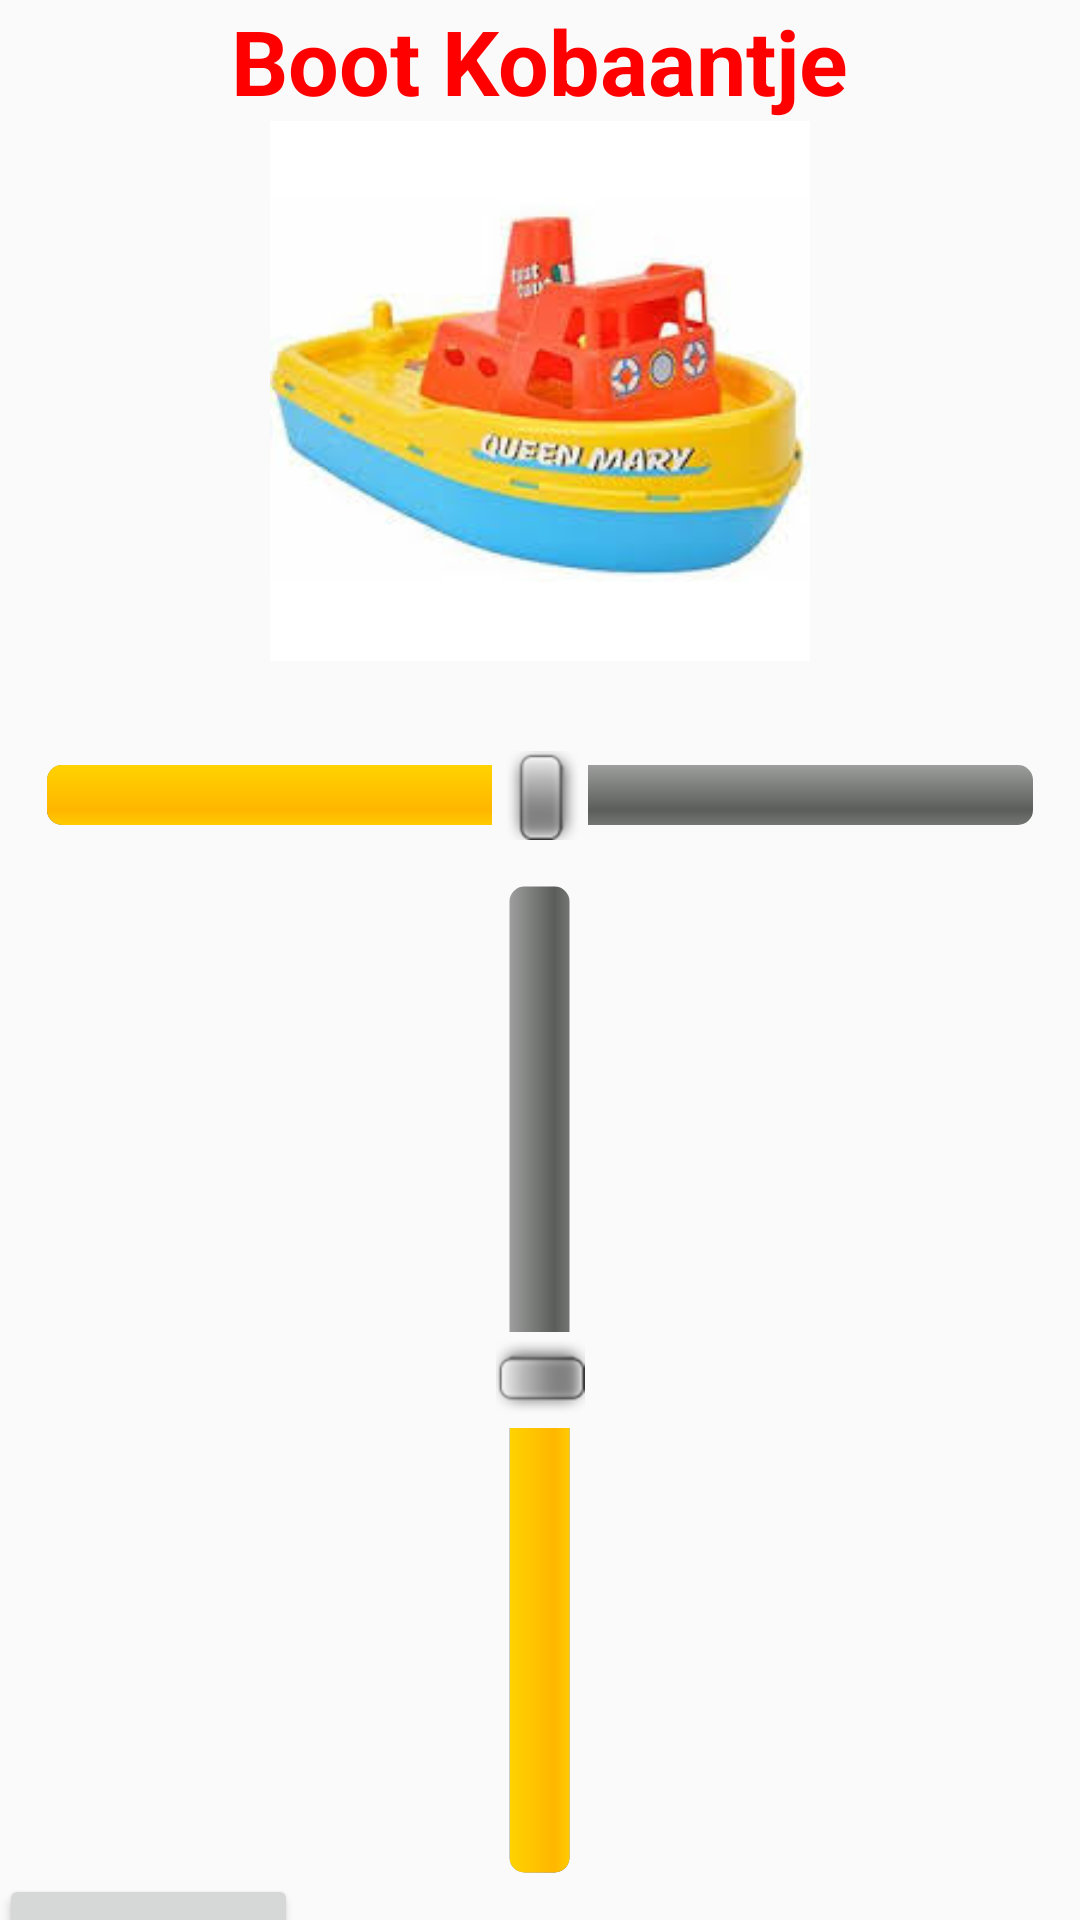

Reconstruct the res/layout file that produces this screen, plus the resources it refers to.
<!-- AndroidManifest.xml: application theme AppTheme -->
<!-- res/layout/content_main.xml -->
<?xml version="1.0" encoding="utf-8"?>
<RelativeLayout xmlns:android="http://schemas.android.com/apk/res/android"
    xmlns:tools="http://schemas.android.com/tools"
    xmlns:app="http://schemas.android.com/apk/res-auto" android:layout_width="match_parent"
    android:layout_height="match_parent" android:paddingLeft="@dimen/activity_horizontal_margin"
    android:paddingRight="@dimen/activity_horizontal_margin"
    android:paddingTop="@dimen/activity_vertical_margin"
    android:paddingBottom="@dimen/activity_vertical_margin"
    app:layout_behavior="@string/appbar_scrolling_view_behavior"
    tools:showIn="@layout/activity_remote" tools:context=".Remote">

    <TextView android:text="Boot Kobaantje"
        android:textStyle="bold"
        android:textColor="#FF0000"
        android:layout_width="wrap_content"
        android:layout_height="wrap_content"
        android:layout_centerHorizontal="true"
        android:textSize="30sp"
        android:id="@+id/titleText" />

    <ImageView
        android:id="@+id/beeldBoot"
        android:layout_width="180dp"
        android:layout_height="180dp"
        android:layout_centerHorizontal="true"
        android:layout_below="@+id/titleText"
        android:src="@drawable/boot" />

    <SeekBar
        style="@style/tallerBarStyle"
        android:layout_width="wrap_content"
        android:layout_height="wrap_content"
        android:id="@+id/directionSeekBar"
        android:layout_alignParentLeft="true"
        android:max="180"
        android:progress="90"
        android:layout_alignParentStart="true"
        android:layout_marginTop="30dp"
        android:layout_alignParentRight="true"
        android:layout_alignParentEnd="true"
        android:layout_below="@+id/beeldBoot"
        android:mirrorForRtl="true"/>

    <SeekBar
        style="@style/tallerBarStyle"
        android:layout_width="wrap_content"
        android:layout_height="wrap_content"
        android:id="@+id/speedSeekBar"
        android:layout_below="@+id/directionSeekBar"
        android:layout_alignParentLeft="true"
        android:progress="50"
        android:layout_alignParentStart="true"
        android:layout_marginTop="165dp"
        android:layout_alignParentRight="true"
        android:layout_alignParentEnd="true"
        android:rotation="270"/>

    <LinearLayout
        android:layout_height="wrap_content"
        android:layout_width="wrap_content"
        android:layout_below="@id/speedSeekBar"
        android:layout_marginVertical="150dp"
        >

        <Button xmlns:android="http://schemas.android.com/apk/res/android"
            android:id="@+id/StopBoot"
            android:layout_width="wrap_content"
            android:layout_height="wrap_content"
            android:onClick="buttonClick"
            android:text="@string/StopBoot" />

    </LinearLayout>
</RelativeLayout>
<!-- resources referenced by this layout -->
<resources>
  <!-- drawable boot: jpg bitmap (drawable, 7980 bytes) -->
  <string name="StopBoot">Stop boot</string>
  <style name="tallerBarStyle" parent="@android:style/Widget.SeekBar">
          <item name="android:indeterminateOnly">false</item>
          <item name="android:progressDrawable">@android:drawable/progress_horizontal</item>
          <item name="android:indeterminateDrawable">@android:drawable/progress_horizontal</item>
          <item name="android:minHeight">8dip</item>
          <item name="android:maxHeight">20dip</item>
      </style>
  <style name="AppTheme" parent="Theme.AppCompat.Light.DarkActionBar">
          
          <item name="colorPrimary">@color/colorPrimary</item>
          <item name="colorPrimaryDark">@color/colorPrimaryDark</item>
          <item name="colorAccent">@color/colorAccent</item>
      </style>
  <!-- not gathered from this repository: default colours our renderer supplied (Android Studio template values) -->
  <color name="colorPrimary">#FF6200EE</color>
  <color name="colorPrimaryDark">#FF3700B3</color>
  <color name="colorAccent">#FF03DAC5</color>
</resources>
